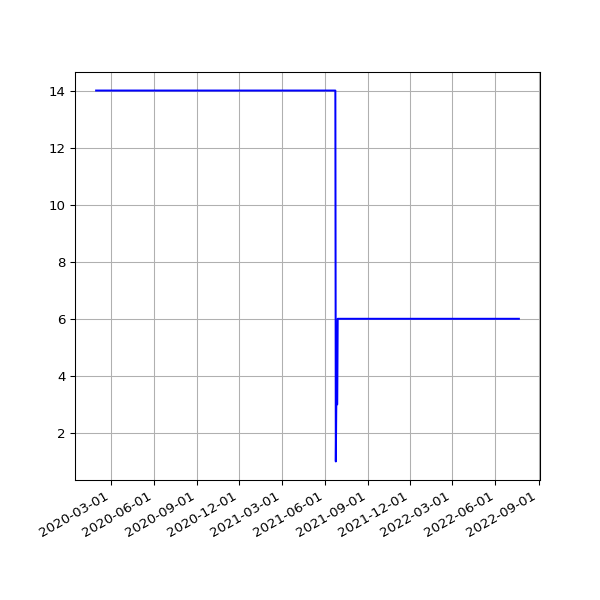

The table this chart was drawn from, first rows:
date, value
2020-01-30 04:23:30 +0000, 14
2020-01-30 16:15:20 +0000, 14
2020-01-31 16:13:51 +0000, 14
2020-02-01 04:19:56 +0000, 14
2020-02-01 16:28:47 +0000, 14
2020-02-02 04:26:01 +0000, 14
2020-02-02 16:06:23 +0000, 14
2020-02-03 04:19:21 +0000, 14
2020-02-03 16:34:02 +0000, 14
2020-02-04 04:19:41 +0000, 14
2020-02-04 16:37:06 +0000, 14
2020-02-05 04:18:35 +0000, 14
2020-02-05 16:50:08 +0000, 14
2020-02-06 04:24:17 +0000, 14
2020-02-06 16:36:49 +0000, 14
2020-02-07 04:18:14 +0000, 14
2020-02-07 16:21:45 +0000, 14
2020-02-08 05:20:53 +0000, 14
2020-02-08 16:02:08 +0000, 14
2020-02-09 04:18:08 +0000, 14
2020-02-09 15:47:00 +0000, 14
2020-02-10 04:19:20 +0000, 14
2020-02-10 16:12:12 +0000, 14
2020-02-11 04:18:07 +0000, 14
2020-02-11 16:22:12 +0000, 14
2020-02-12 04:25:53 +0000, 14
2020-02-12 16:14:22 +0000, 14
2020-02-13 04:19:24 +0000, 14
2020-02-13 15:59:43 +0000, 14
2020-02-14 04:33:39 +0000, 14
2020-02-14 16:09:51 +0000, 14
2020-02-15 04:17:54 +0000, 14
2020-02-15 15:58:54 +0000, 14
2020-02-16 04:18:47 +0000, 14
2020-02-16 17:22:44 +0000, 14
2020-02-17 04:20:51 +0000, 14
2020-02-17 17:05:32 +0000, 14
2020-02-18 04:18:14 +0000, 14
2020-02-18 15:57:00 +0000, 14
2020-02-19 04:17:59 +0000, 14
2020-02-19 16:01:21 +0000, 14
2020-02-20 04:18:00 +0000, 14
2020-02-20 15:57:22 +0000, 14
2020-02-21 04:17:52 +0000, 14
2020-02-21 16:10:00 +0000, 14
2020-02-22 04:24:11 +0000, 14
2020-02-22 16:16:29 +0000, 14
2020-02-23 04:24:35 +0000, 14
2020-02-23 15:52:21 +0000, 14
2020-02-24 04:23:52 +0000, 14
2020-02-24 15:58:15 +0000, 14
2020-02-25 04:44:37 +0000, 14
2020-02-25 16:01:36 +0000, 14
2020-02-26 04:17:21 +0000, 14
2020-02-26 15:47:55 +0000, 14
2020-02-27 04:08:10 +0000, 14
2020-02-27 15:50:19 +0000, 14
2020-02-28 04:17:55 +0000, 14
2020-02-28 15:35:48 +0000, 14
2020-02-29 15:31:36 +0000, 14
... 1,257 more rows
